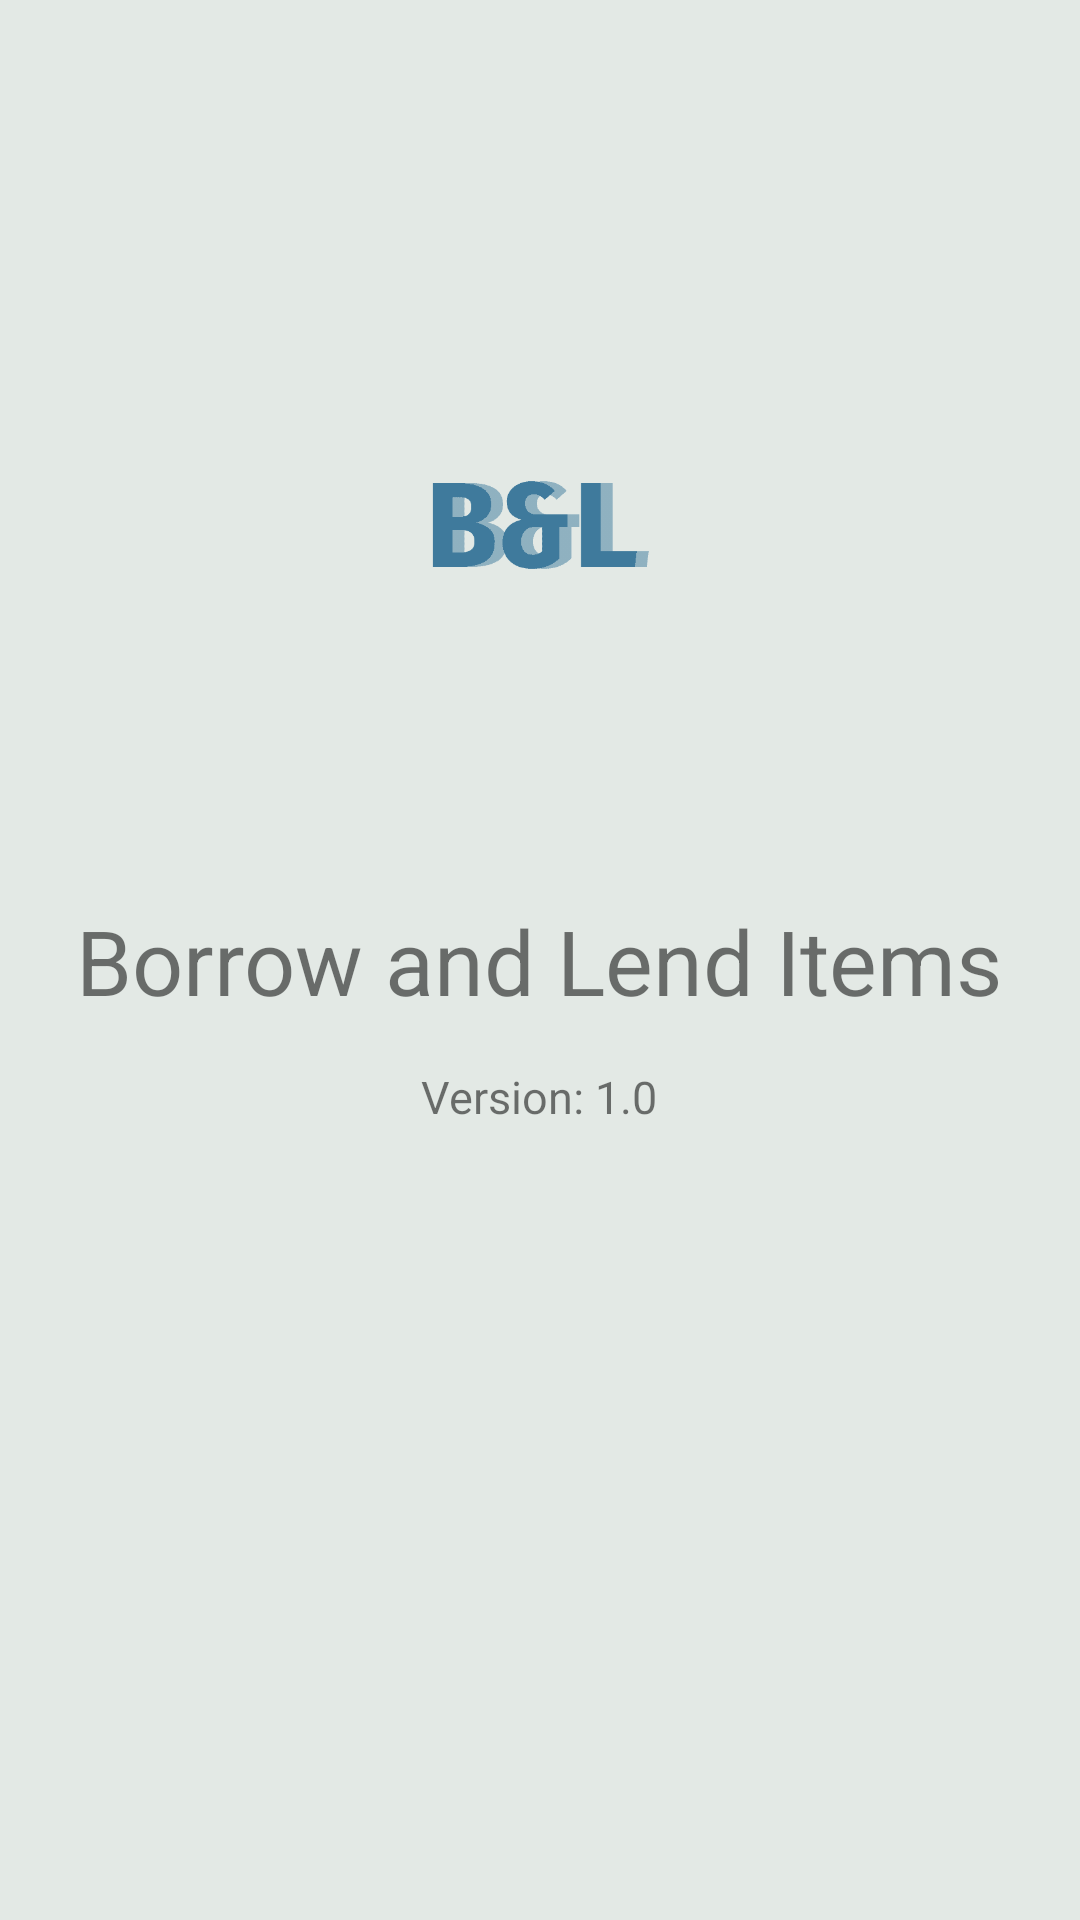

This screen was rendered from an Android layout file. Write that file and the resources it references.
<!-- AndroidManifest.xml: application theme AppTheme -->
<!-- res/layout/splash_screen.xml -->
<?xml version="1.0" encoding="utf-8"?>
<LinearLayout xmlns:android="http://schemas.android.com/apk/res/android"
    android:layout_width="match_parent"
    android:layout_height="match_parent"
    android:paddingLeft="16dp"
    android:paddingRight="16dp"
    android:background="#E3E9E5"
    android:orientation="vertical" >

    <ImageView
        android:layout_marginTop="50dp"
        android:id="@+id/logo_id"
        android:layout_width="250dp"
        android:layout_height="250dp"
        android:layout_gravity="center"
        android:src="@drawable/logo_transparent" />

    <TextView
        android:layout_width="wrap_content"
        android:layout_height="wrap_content"
        android:layout_below="@+id/logo_id"
        android:layout_centerHorizontal="true"
        android:layout_gravity="center"
        android:text="Borrow and Lend Items"
        android:textSize="30sp"/>

    <TextView
        android:layout_width="wrap_content"
        android:layout_height="wrap_content"
        android:text="Version: 1.0"
        android:textSize="15sp"
        android:layout_marginTop="15dp"
        android:layout_gravity="center"
        />


</LinearLayout>
<!-- resources referenced by this layout -->
<resources>
  <!-- drawable logo_transparent: png bitmap (drawable, 1792 bytes) -->
  <style name="AppTheme" parent="Theme.AppCompat.Light.NoActionBar">
          
          <item name="colorPrimary">@color/colorPrimary</item>
          <item name="colorPrimaryDark">@color/colorPrimaryDark</item>
          <item name="colorAccent">@color/colorAccent</item>
      </style>
  <color name="colorPrimary">#00A0E5</color>
  <color name="colorPrimaryDark">#00A0E5</color>
  <color name="colorAccent">#00A0E5</color>
</resources>
